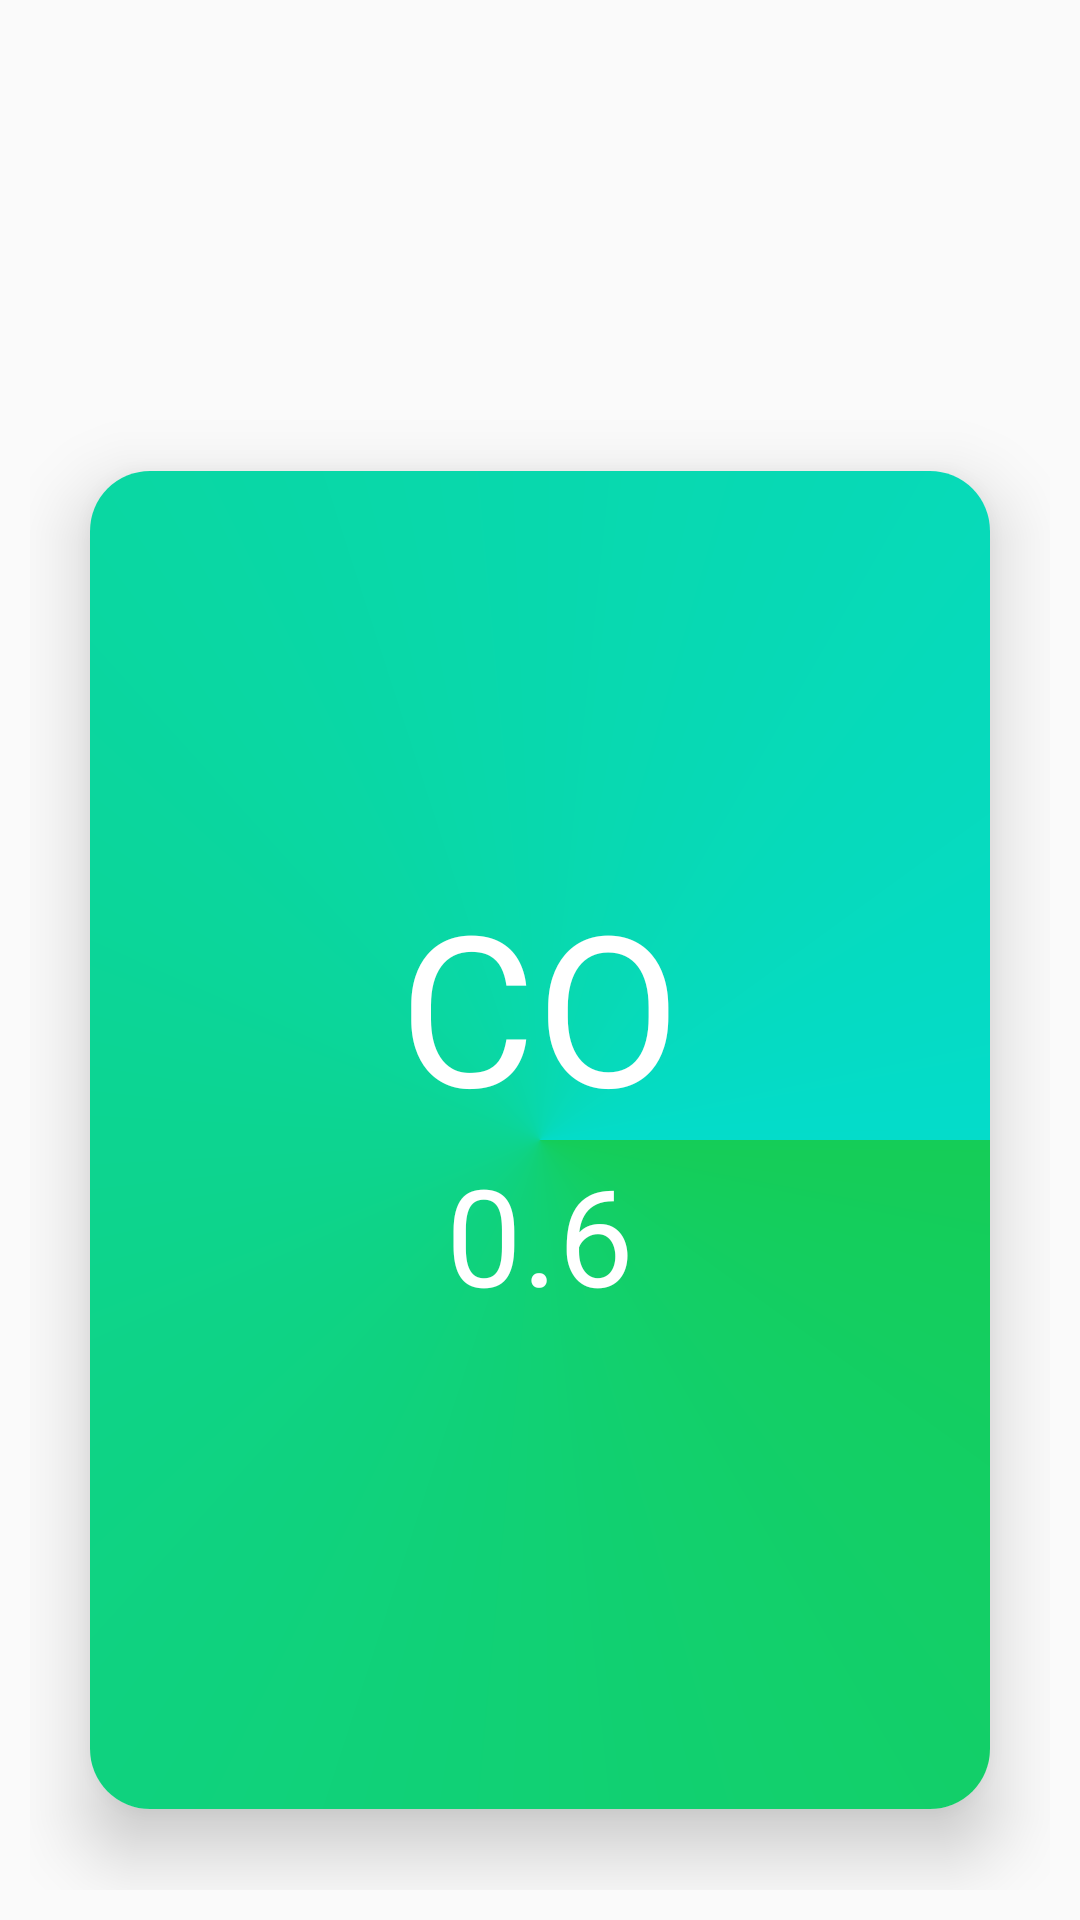

Here is an Android app screen rendered from its layout file. Give the layout XML and the strings, colors and styles it references.
<!-- AndroidManifest.xml: application theme Theme.AppCompat.Light.NoActionBar -->
<!-- res/layout/card_air_pollution.xml -->
<?xml version="1.0" encoding="utf-8"?>
<LinearLayout
    xmlns:android="http://schemas.android.com/apk/res/android"
    android:layout_width="match_parent"
    android:layout_height="match_parent"
    android:orientation="vertical"
    android:gravity="bottom|center"
    android:padding="10sp">
    <androidx.cardview.widget.CardView
        xmlns:card_view="http://schemas.android.com/apk/res-auto"
        android:layout_width="match_parent"
        android:layout_height="500dp"
        card_view:cardUseCompatPadding="true"
        card_view:cardElevation="14sp"
        card_view:cardCornerRadius="20dp">
        <ImageView
            android:layout_width="match_parent"
            android:layout_height="match_parent"
            android:src="@drawable/card_green"
            android:scaleType="fitXY"
            android:id="@+id/background"/>
        <LinearLayout
            android:layout_width="match_parent"
            android:layout_height="match_parent"
            android:orientation="vertical"
            android:gravity="center">
        <TextView
            android:layout_width="wrap_content"
            android:layout_height="wrap_content"
            android:text="co"
            android:textAllCaps="true"
            android:id="@+id/name"
            android:textSize="70sp"
            android:textColor="@color/white"
            />
        <TextView
            android:layout_width="wrap_content"
            android:layout_height="90sp"
            android:text="0.6"
            android:id="@+id/degree"
            android:textSize="45sp"
            android:textColor="@color/white"
            />
        </LinearLayout>
    </androidx.cardview.widget.CardView>
</LinearLayout>
<!-- resources referenced by this layout -->
<resources>
  <!-- drawable card_green (drawable) -->
  <?xml version="1.0" encoding="utf-8"?>
  <shape xmlns:android="http://schemas.android.com/apk/res/android">
      <gradient
          android:type="sweep"
          android:angle="0"
          android:startColor="#15CD57"
          android:endColor="#04DCCA" />
  </shape>
  <!-- not gathered from this repository: default colours our renderer supplied (Android Studio template values) -->
  <color name="white">#FFFFFFFF</color>
</resources>
